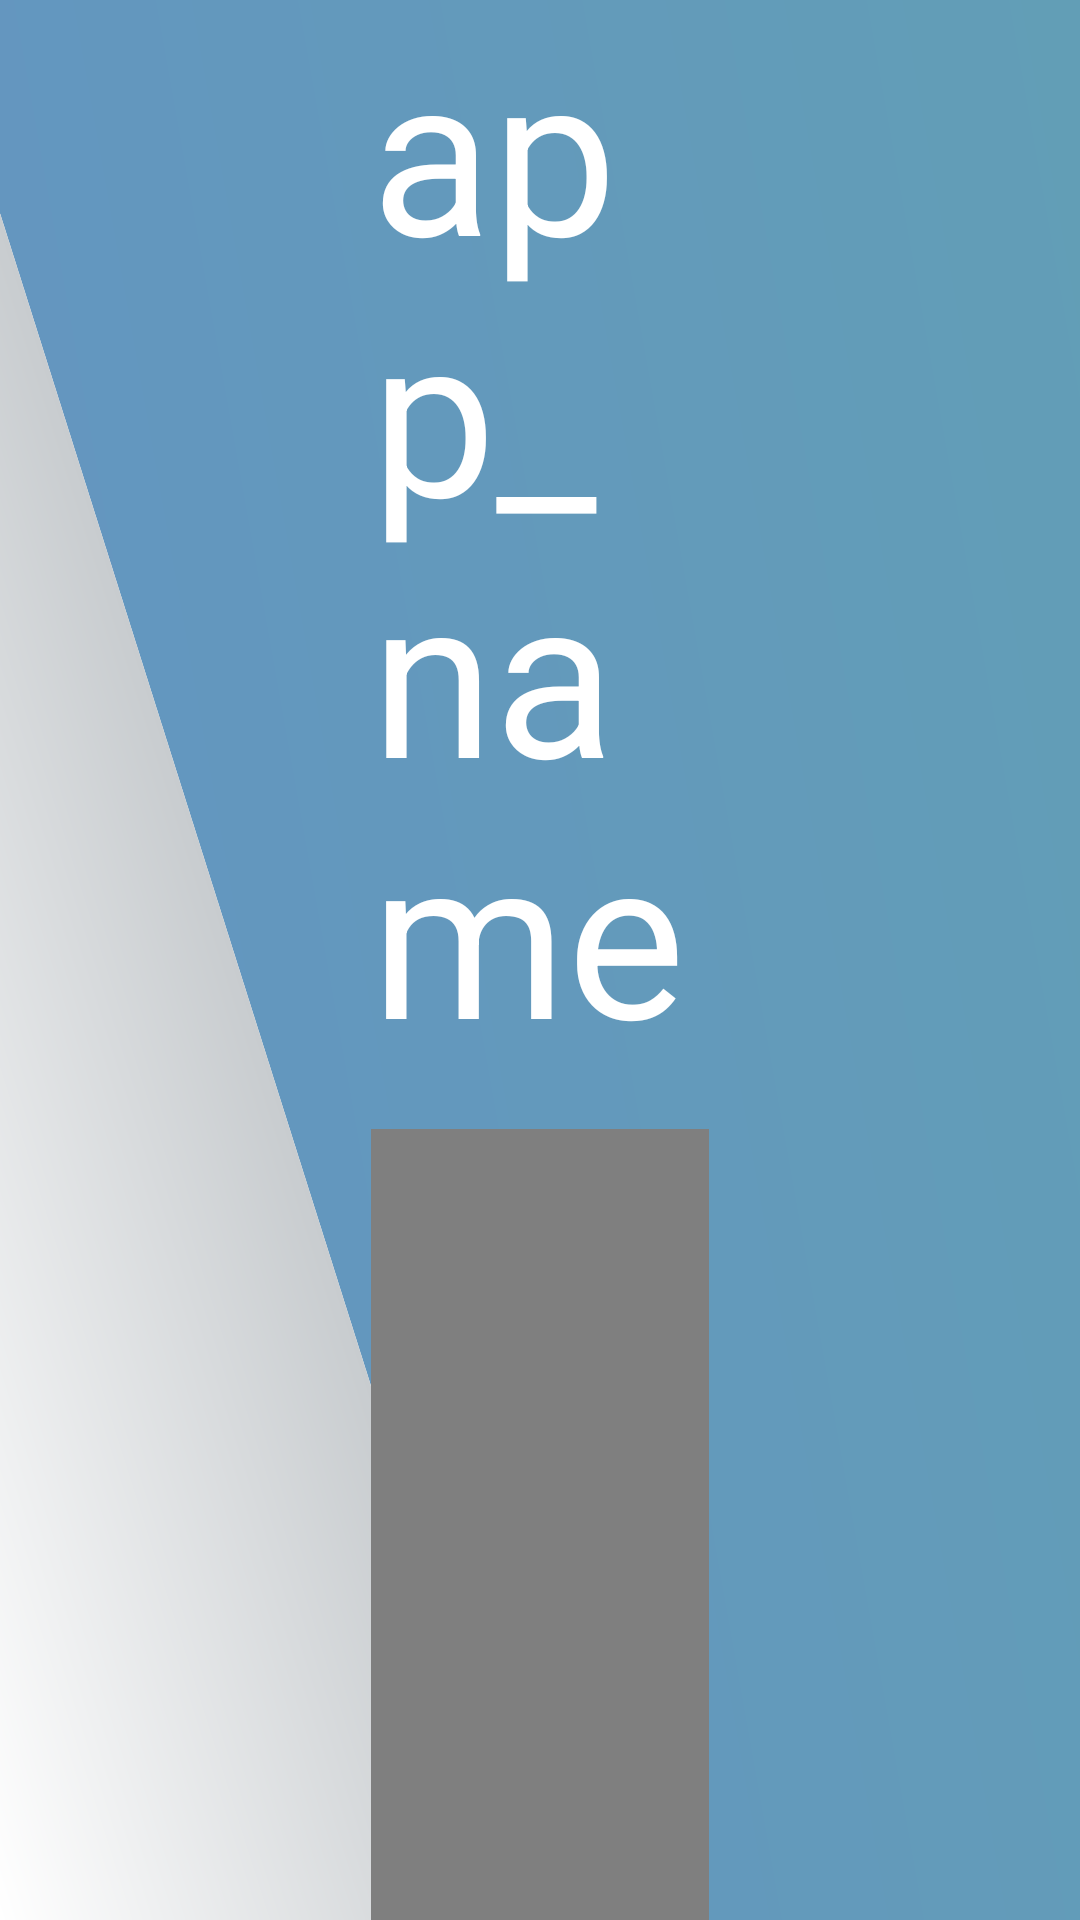

Android layout source for this screen:
<!-- AndroidManifest.xml: application theme AppTheme -->
<!-- res/layout/fragment_call.xml -->
<?xml version="1.0" encoding="utf-8"?>
<androidx.constraintlayout.widget.ConstraintLayout xmlns:android="http://schemas.android.com/apk/res/android"
    android:layout_width="match_parent"
    android:layout_height="match_parent"
    xmlns:tools="http://schemas.android.com/tools"
    xmlns:app="http://schemas.android.com/apk/res-auto"
    android:paddingStart="60pt"
    android:paddingEnd="60pt">

    <TextView
        android:id="@+id/tv_name"
        android:layout_width="wrap_content"
        android:layout_height="wrap_content"
        android:text="@string/app_name"
        android:textSize="36pt"

        app:layout_constraintTop_toTopOf="parent"
        app:layout_constraintStart_toStartOf="parent"/>

    <cn.cleartv.voip.VoIPSurfaceView
        android:id="@+id/video_remote"
        android:layout_width="1280pt"
        android:layout_height="960pt"
        android:layout_marginTop="8pt"

        app:layout_constraintTop_toBottomOf="@id/tv_name"
        app:layout_constraintStart_toStartOf="parent"/>

    <cn.cleartv.voip.VoIPSurfaceView
        android:id="@+id/video_local"
        android:layout_width="480pt"
        android:layout_height="360pt"

        app:layout_constraintTop_toTopOf="@id/video_remote"
        app:layout_constraintEnd_toEndOf="parent" />

    <androidx.constraintlayout.widget.ConstraintLayout
        android:layout_width="0dp"
        android:layout_height="0dp"
        android:background="@color/transparent_white"

        app:layout_constraintTop_toBottomOf="@id/video_local"
        app:layout_constraintBottom_toBottomOf="@id/video_remote"
        app:layout_constraintStart_toStartOf="@id/video_local"
        app:layout_constraintEnd_toEndOf="@id/video_local"
        >

        <TextView
            android:layout_width="match_parent"
            android:layout_height="wrap_content"
            android:gravity="center"
            android:text="25:00/30:00"
            android:textSize="24pt"
            android:padding="24pt"

            app:layout_constraintBottom_toTopOf="@id/ll_action"/>

        <LinearLayout
            android:id="@+id/ll_action"
            android:orientation="horizontal"
            android:gravity="center"
            android:layout_width="match_parent"
            android:layout_height="wrap_content"
            android:layout_marginBottom="24pt"

            app:layout_constraintBottom_toBottomOf="parent"
            app:layout_constraintStart_toStartOf="parent"
            app:layout_constraintEnd_toEndOf="parent">

            <LinearLayout
                android:id="@+id/btn_transfer"
                android:layout_width="wrap_content"
                android:layout_height="wrap_content"
                android:orientation="vertical"
                android:gravity="center"
                android:padding="12pt">

                <ImageView
                    android:layout_width="100pt"
                    android:layout_height="100pt"
                    android:src="@drawable/ic_transfer"/>

                <TextView
                    android:layout_width="wrap_content"
                    android:layout_height="wrap_content"
                    android:textSize="24pt"
                    android:layout_marginTop="12pt"
                    android:text="转接"/>

            </LinearLayout>

            <LinearLayout
                android:id="@+id/btn_hangup"
                android:layout_width="wrap_content"
                android:layout_height="wrap_content"
                android:orientation="vertical"
                android:gravity="center"
                android:padding="12pt">

                <ImageView
                    android:layout_width="100pt"
                    android:layout_height="100pt"
                    android:src="@drawable/ic_hangup"/>

                <TextView
                    android:layout_width="wrap_content"
                    android:layout_height="wrap_content"
                    android:textSize="24pt"
                    android:layout_marginTop="12pt"
                    android:text="挂断"/>

            </LinearLayout>

            <LinearLayout
                android:id="@+id/btn_camera"
                android:layout_width="wrap_content"
                android:layout_height="wrap_content"
                android:orientation="vertical"
                android:gravity="center"
                android:padding="12pt">

                <ImageView
                    android:layout_width="100pt"
                    android:layout_height="100pt"
                    android:src="@drawable/ic_camera"/>

                <TextView
                    android:layout_width="wrap_content"
                    android:layout_height="wrap_content"
                    android:textSize="24pt"
                    android:layout_marginTop="12pt"
                    android:text="摄像头"/>

            </LinearLayout>

        </LinearLayout>



    </androidx.constraintlayout.widget.ConstraintLayout>


</androidx.constraintlayout.widget.ConstraintLayout>
<!-- resources referenced by this layout -->
<resources>
  <color name="transparent_white">#47FFFFFF</color>
  <!-- drawable ic_camera (drawable) -->
  <?xml version="1.0" encoding="utf-8"?>
  <vector xmlns:android="http://schemas.android.com/apk/res/android"
      android:width="96pt"
      android:height="96pt"
      android:viewportHeight="1024"
      android:viewportWidth="1024">
  
      <path
          android:fillColor="#FFFFFF"
          android:pathData="M512 0c282 0 512 229 512 512s-229 512-512 512S0 794 0 512 229 0 512 0z m0 23C242 23 23 242 23 512s218 488 488 488 488-218 488-488S781 23 512 23z" />
      <path
          android:fillColor="#FFFFFF"
          android:pathData="M512 454c-48 0-86 38-86 86s38 86 86 86 86-38 86-86c-0-48-38-86-86-86z m228-86h-68a25 25 0 0 1-22-16l-18-54A25 25 0 0 0 609 283H415c-10 0-18 6-22 16l-18 54a25 25 0 0 1-22 16H284c-32 0-57 25-57 57v256c0 31 25 56 57 57h456c31-0 56-25 57-57V426c-0-31-25-56-57-57h0z m-228 313c-57 0-109-34-131-88-22-53-9-114 30-155 40-40 102-53 155-30 53 22 88 74 88 131 0 78-63 142-142 142h0zM720 465c-11-0-19-8-19-20s8-19 19-20c11-0 20 8 20 19 0 5-2 10-5 14a19 19 0 0 1-14 5z m0 0" />
  
  
  </vector>
  <!-- drawable ic_hangup (drawable) -->
  <?xml version="1.0" encoding="utf-8"?>
  <vector xmlns:android="http://schemas.android.com/apk/res/android"
      android:width="96pt"
      android:height="96pt"
      android:viewportHeight="1024"
      android:viewportWidth="1024">
  
  <path android:fillColor="#FF2C2D" android:pathData="M512 512m-512 0a512 512 0 1 0 1024 0 512 512 0 1 0-1024 0Z"/>
  <path android:fillColor="#FFFFFF" android:pathData="M803 614s19-51 12-89-25-54-35-60c-9-9-102-64-259-60-233 6-300 80-307 115-6 22-6 76 3 99 48 9 160-9 166-19s6-64 28-80c38-28 192-25 217-6 25 19 19 76 28 80 73 22 144 22 144 22z"/>
  
  </vector>
  <!-- drawable ic_transfer (drawable) -->
  <?xml version="1.0" encoding="utf-8"?>
  <vector xmlns:android="http://schemas.android.com/apk/res/android"
      android:width="96pt"
      android:height="96pt"
      android:viewportHeight="1024"
      android:viewportWidth="1024">
  
  <path android:fillColor="#00D29A" android:pathData="M512 512m-512 0a512 512 0 1 0 1024 0 512 512 0 1 0-1024 0Z"/>
  <path android:fillColor="#FFFFFF" android:pathData="M465 428l-44 44c23 51 71 108 128 127l38-38s90 15 110 25c17 8 23 27 20 50-2 25-35 80-95 81-59 0-146-44-209-110-62-66-118-149-109-220 8-71 70-83 86-84 15-1 28 3 37 15 12 15 36 108 36 108h-0z"/>
  <path android:fillColor="#FFFFFF" android:pathData="M730 227L730 227l-2 3-10 12 6 7 43 51h-83C622 303 576 361 576 430v1h18v-1c0-57 37-104 85-109h83l-43 51-4 5-1 2 13 15 15-17L800 310l-69-83z"/>
  
  </vector>
  <string name="app_name">app_name</string>
  <style name="AppTheme" parent="Theme.AppCompat.DayNight.NoActionBar">
          
          <item name="colorPrimary">@color/colorPrimary</item>
          <item name="colorPrimaryDark">@color/colorPrimaryDark</item>
          <item name="colorAccent">@color/colorAccent</item>
          <item name="android:windowBackground">@drawable/ic_main_background</item>
          <item name="android:windowFullscreen">true</item>
          <item name="android:textColor">@color/white</item>
      </style>
  <color name="colorPrimary">#6398BC</color>
  <color name="colorPrimaryDark">#6494C2</color>
  <color name="colorAccent">#EB4141</color>
  <color name="white">#FFFFFF</color>
</resources>
